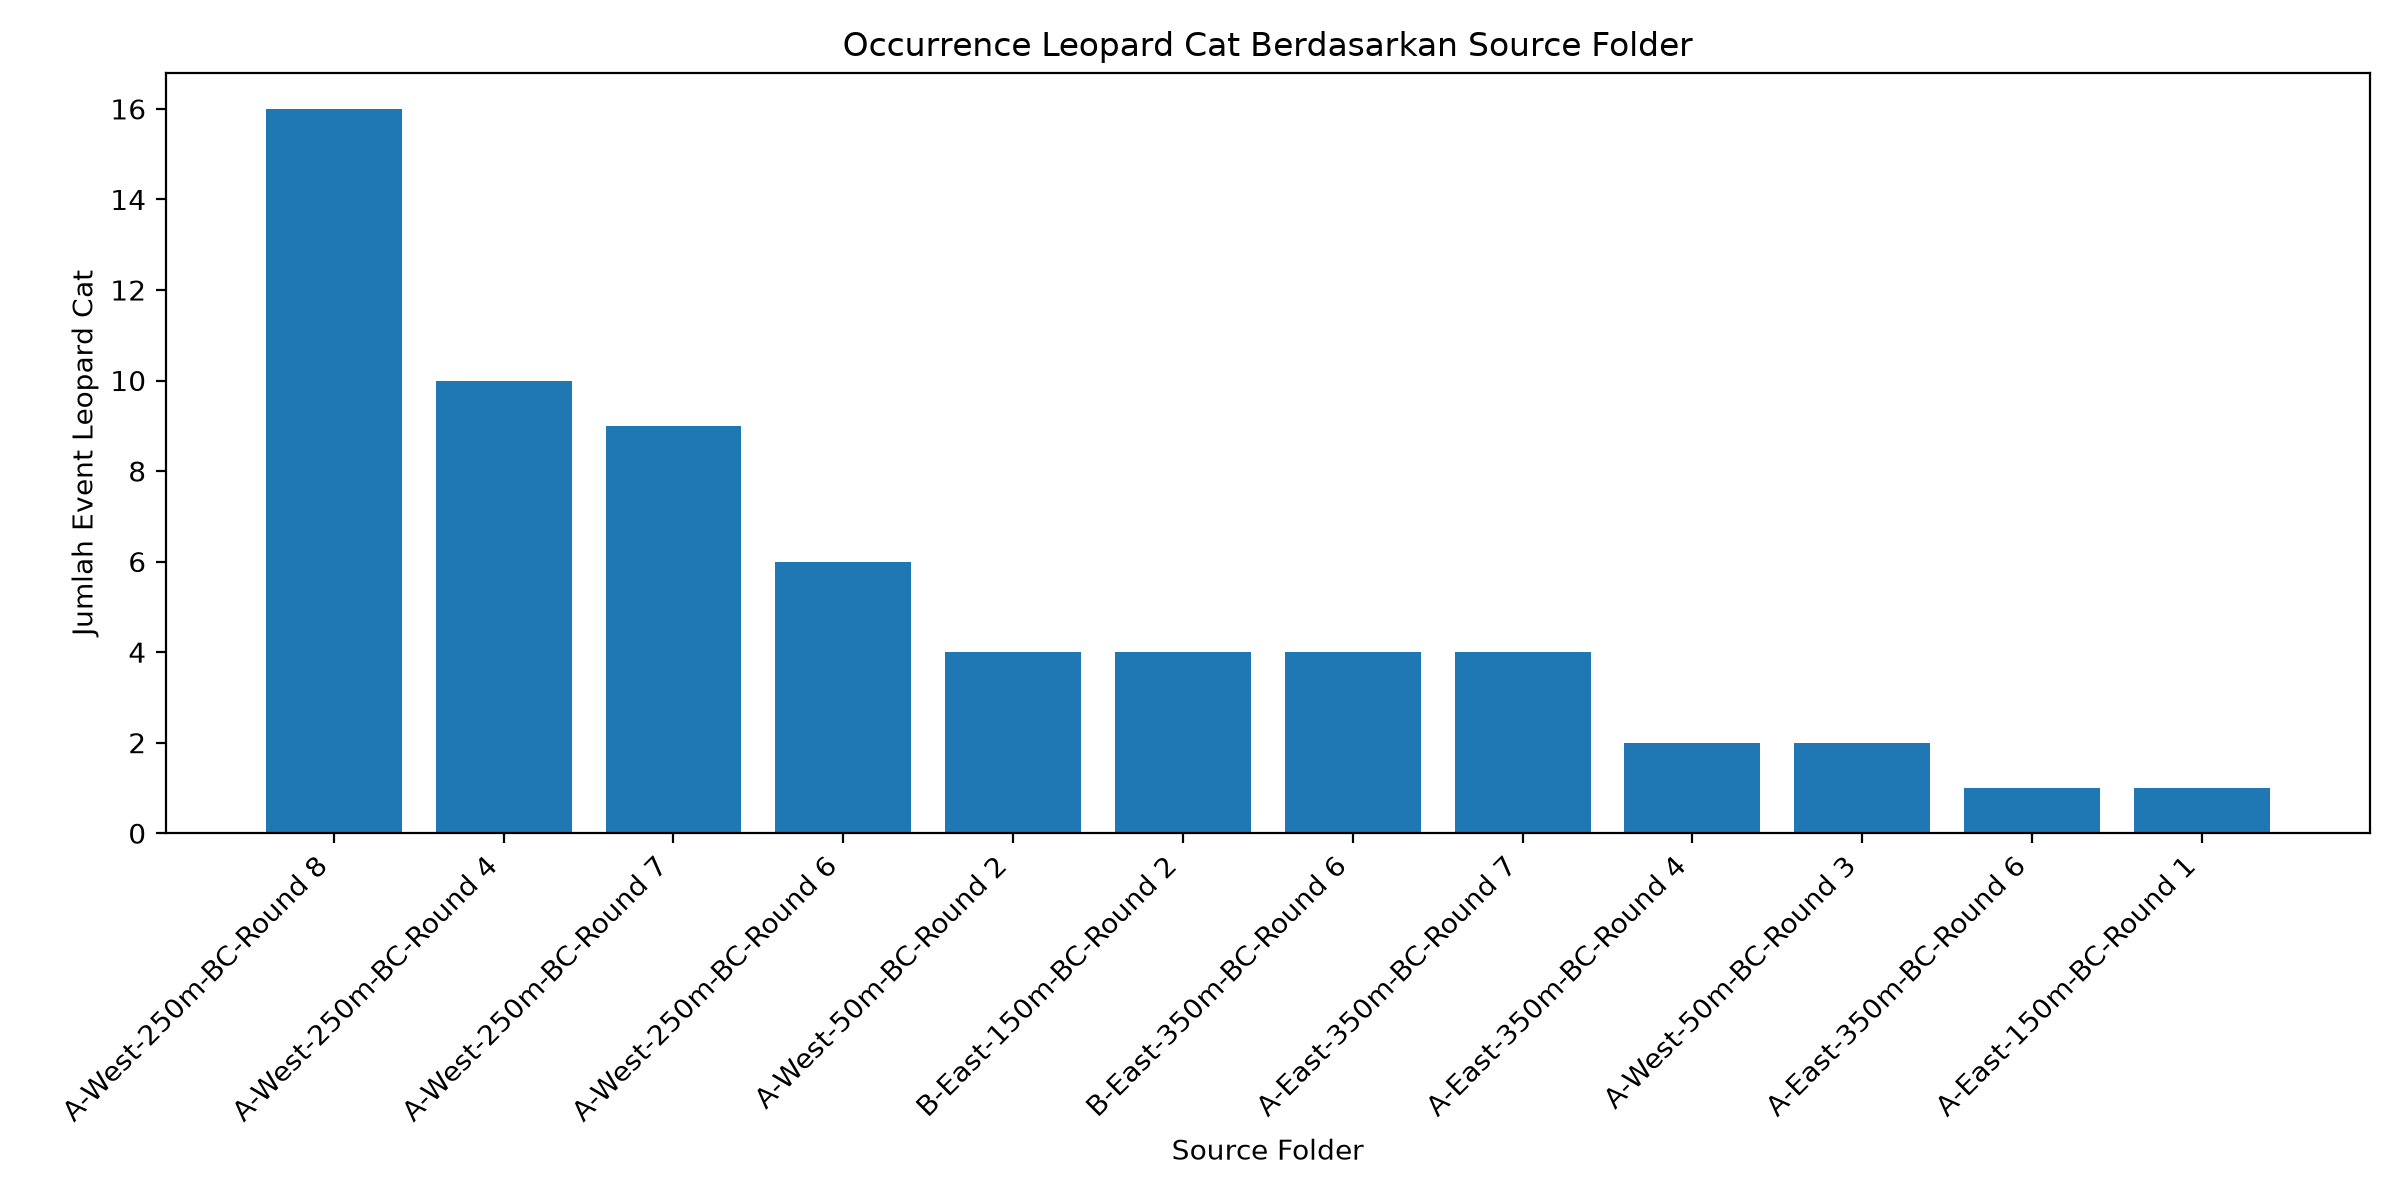

The file beside this chart, header and first rows:
source_folder, event_count
A-West-250m-BC-Round 8, 16
A-West-250m-BC-Round 4, 10
A-West-250m-BC-Round 7, 9
A-West-250m-BC-Round 6, 6
A-West-50m-BC-Round 2, 4
B-East-150m-BC-Round 2, 4
B-East-350m-BC-Round 6, 4
A-East-350m-BC-Round 7, 4
A-East-350m-BC-Round 4, 2
A-West-50m-BC-Round 3, 2
A-East-350m-BC-Round 6, 1
A-East-150m-BC-Round 1, 1
